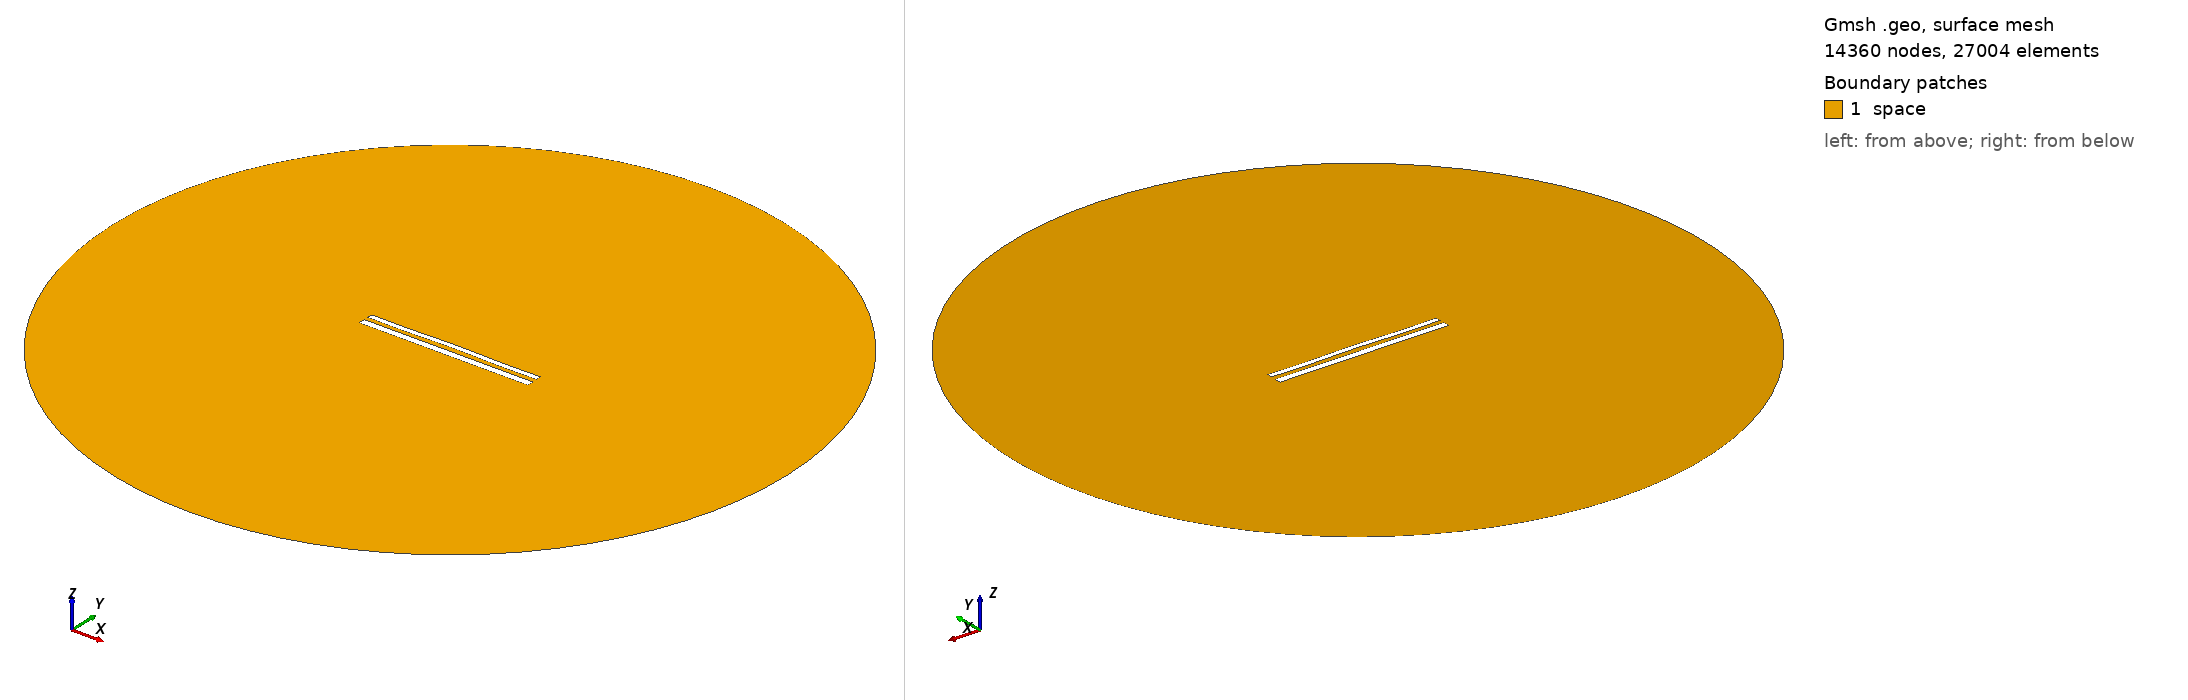

Gmsh geometry script, surface-meshed: 14360 nodes, 27004 surface elements. Boundary patches (legend numbers): 1 space. Left view from above one corner, right view from below the opposite corner. Legend entries are the model's physical surfaces. The drawing asked Gmsh for element sizes between 1% and 20% of the model's largest extent; the script's own settings can give other sizes.

=== 12486.geo (drawn) ===
//---------------------------------------
// Geometry kernel
//---------------------------------------

SetFactory("OpenCASCADE");



//---------------------------------------
// Parameters of the geometry
//---------------------------------------

// Overetch of the upper plate
overetch = 0.375;

// Distance between the plates
distance = 2.5;

// Discretization over the x axis (for the deformation)
nx = 50; 

// Length of the plate
L = 100 - overetch; 

// Number of modes
n = 4; 

// 1st mode coefficient
coeff(1) = 0.15;
beta(1) = 0.596864 * 3.1415926535 / L;

// 2nd mode coefficient
coeff(2) = 0.15;
beta(2) = 1.49418 * 3.1415926535 / L;

// 3rd mode coefficient
coeff(3) = 0.0;
beta(3) = 2.50025 * 3.1415926535 / L;

// 4th mode coefficient
coeff(4) = -0.15;
beta(4) = 3.49999 * 3.1415926535 / L;



//---------------------------------------
// Upper plate (deformed rectangle)
//---------------------------------------

// Coordiantes of the upper plate
xmin = -50;
xmax = 50 - overetch;

// Height of the upper plate
yheight = 4 - 2 * overetch;

// Indexes of the points
UpperID[] = {};
LowerID[] = {};
LeftID[] = {};
RightID[] = {};

// Point index
p = 1;

// Horizontal edges
For i In {1:nx}
    x = xmin + (i-1)*(xmax - xmin)/(nx-1);

    y_bottom = distance / 2 + overetch;
    For j In {1:n}
        C = (Cosh(beta(j)*L) + Cos(beta(j)*L)) / (Sinh(beta(j)*L) + Sin(beta(j)*L));
        y_bottom  = y_bottom + coeff(j) * (Cosh(beta(j)*(x+50)) - Cos(beta(j)*(x+50)) - C * (Sinh(beta(j)*(x+50)) - Sin(beta(j)*(x+50))));
    EndFor

    y_top = y_bottom + yheight;

    Point(p) = {x, y_top, 0, 1.0};
    UpperID[i] = p;
    p = p + 1;

    Point(p) = {x, y_bottom, 0, 1.0};
    LowerID[i] = p;
    p = p + 1;
EndFor

// Create point lists
UpperPts[] = {}; LowerPts[] = {};
For i In {1:nx}
  UpperPts[] += {UpperID[i]};
  LowerPts[] += {LowerID[i]};
EndFor

// Build splines
Spline(1) = {UpperPts[]};
Spline(2) = {LowerPts[]};
Line(3) = {LowerPts[nx-1], UpperPts[nx-1]};
Line(4) = {LowerPts[0], UpperPts[0]};

// Build the plane surface
Curve Loop(1) = {2, 3, -1, -4};
Plane Surface(1) = {1};



//---------------------------------------
// Lower plate (rectangle)
//---------------------------------------

// Vertices
Point(1001) = {-50, -1, 0, 1.0};
Point(1002) = { 50, -1, 0, 1.0};
Point(1003) = { 50,  -5, 0, 1.0};
Point(1004) = {-50,  -5, 0, 1.0};

// Edges
Line(5) = {1001, 1002};
Line(6) = {1002, 1003};
Line(7) = {1003, 1004};
Line(8) = {1004, 1001};

// Plane surface
Line Loop(2) = {5, 6, 7, 8};
Plane Surface(2) = {2}; 



//---------------------------------------
// Outer (fictious) boundary
//---------------------------------------

// Points
Point(1005) = {0, 0, 0};       // Center
Point(1006) = {200, 0, 0};     // Start point
Point(1007) = {0, 200, 0};     // 90 degrees
Point(1008) = {-200, 0, 0};    // 180 degrees
Point(1009) = {0, -200, 0};    // 270 degrees

// Circle arcs (each needs start, center, end)
Circle(9) = {1006, 1005, 1007};
Circle(10) = {1007, 1005, 1008};
Circle(11) = {1008, 1005, 1009};
Circle(12) = {1009, 1005, 1006};

// Plane surface for the entire domain
Curve Loop(3) = {9, 10, 11, 12};
Surface(3) = {3};

// Subtract the plates from the whole domain to obtain the actual domain where we want to solve the equations
BooleanDifference{ Surface{3}; Delete; }{ Surface{1}; Surface{2}; Delete; }




//---------------------------------------
// Transfinite Lines/Curves
//---------------------------------------

// Set the number of points on the boundaries
r = 7;

// Plates
Transfinite Curve {1, 2} = 50*r Using Progression 1;
Transfinite Curve {3, 4} = 2*r Using Progression 1;
Transfinite Line {5, 7} = 50*r Using Progression 1;
Transfinite Line {6, 8} = 2*r Using Progression 1;

// Outer boundary
Transfinite Line {9, 10, 11, 12} = 20 Using Progression 1;



//---------------------------------------
// Physical groups
//---------------------------------------                

// Physical curves (boundaries)
Physical Line("force_segment", 10) = {2};
Physical Line("upper_plate", 11) = {1, 3, 4};
Physical Line("lower_plate", 12) = {5, 6, 7, 8};
Physical Line("boundary", 20) = {9, 10, 11, 12};

// Physical Surfaces
Physical Surface("space", 30) = {3};



//---------------------------------------
// 6. Generate the Mesh
//---------------------------------------

// 2D mesh generation
Mesh 2;
